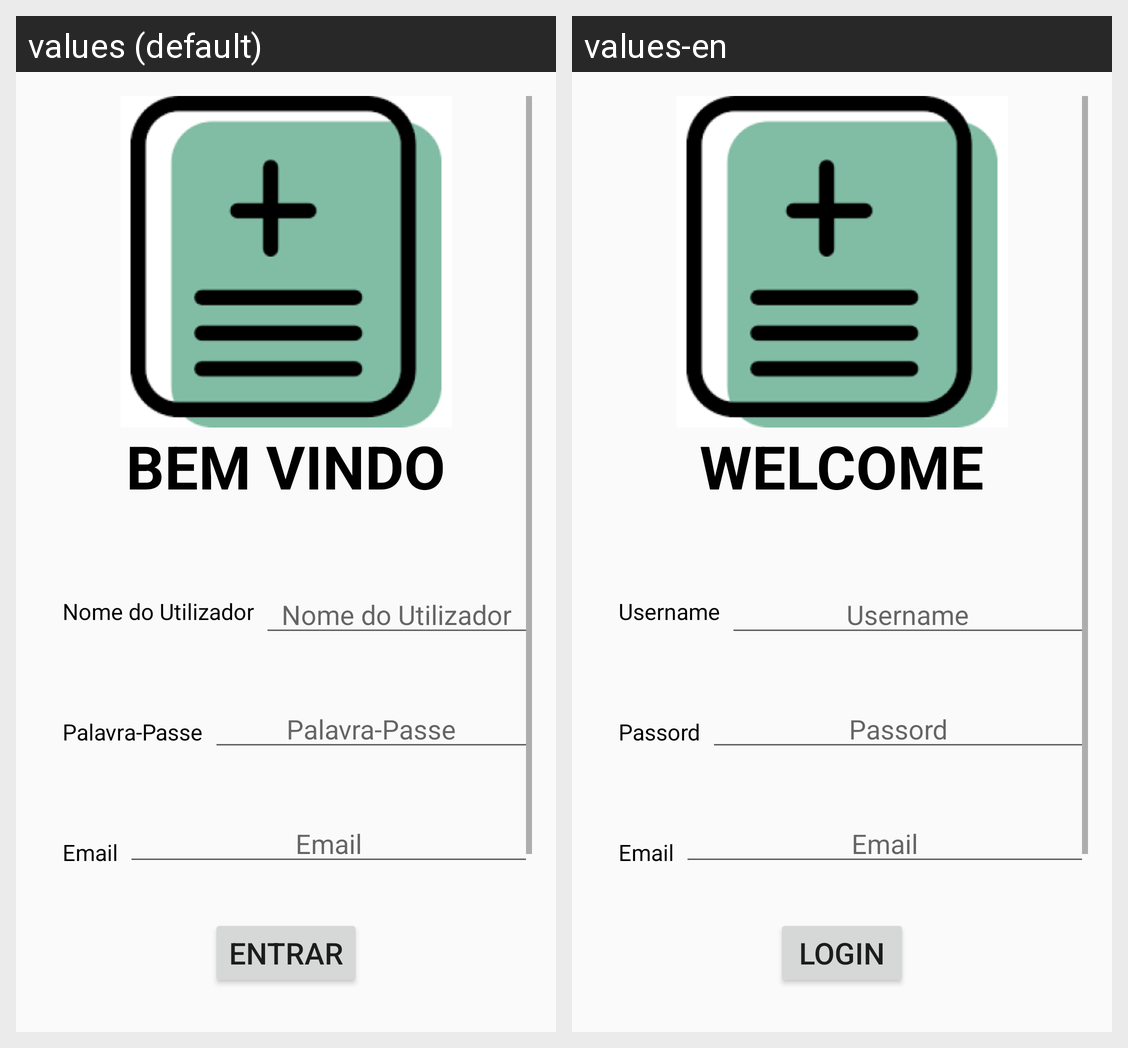

Strings drawn on this Android screen and how each of the app's shown locales translates them:
Android screen res/layout/activity_main.xml rendered under 2 locales, left to right: values (default), values-en. Device: Nexus 5 (rendered at 1080×1920; each locale shown at half size, 540×960, under a caption strip naming it); theme AppTheme.
Strings drawn on this screen, with the default value and each locale's value (text and hints the layout hard-codes, and strings that could not be matched under every locale, appear in the picture but are not listed):

entrar
  values: BEM VINDO
  values-en: WELCOME

nome_do_utilizador
  values: Nome do Utilizador
  values-en: Username

palavra_passe
  values: Palavra-Passe
  values-en: Passord

entrarbtn
  values: Entrar
  values-en: Login
